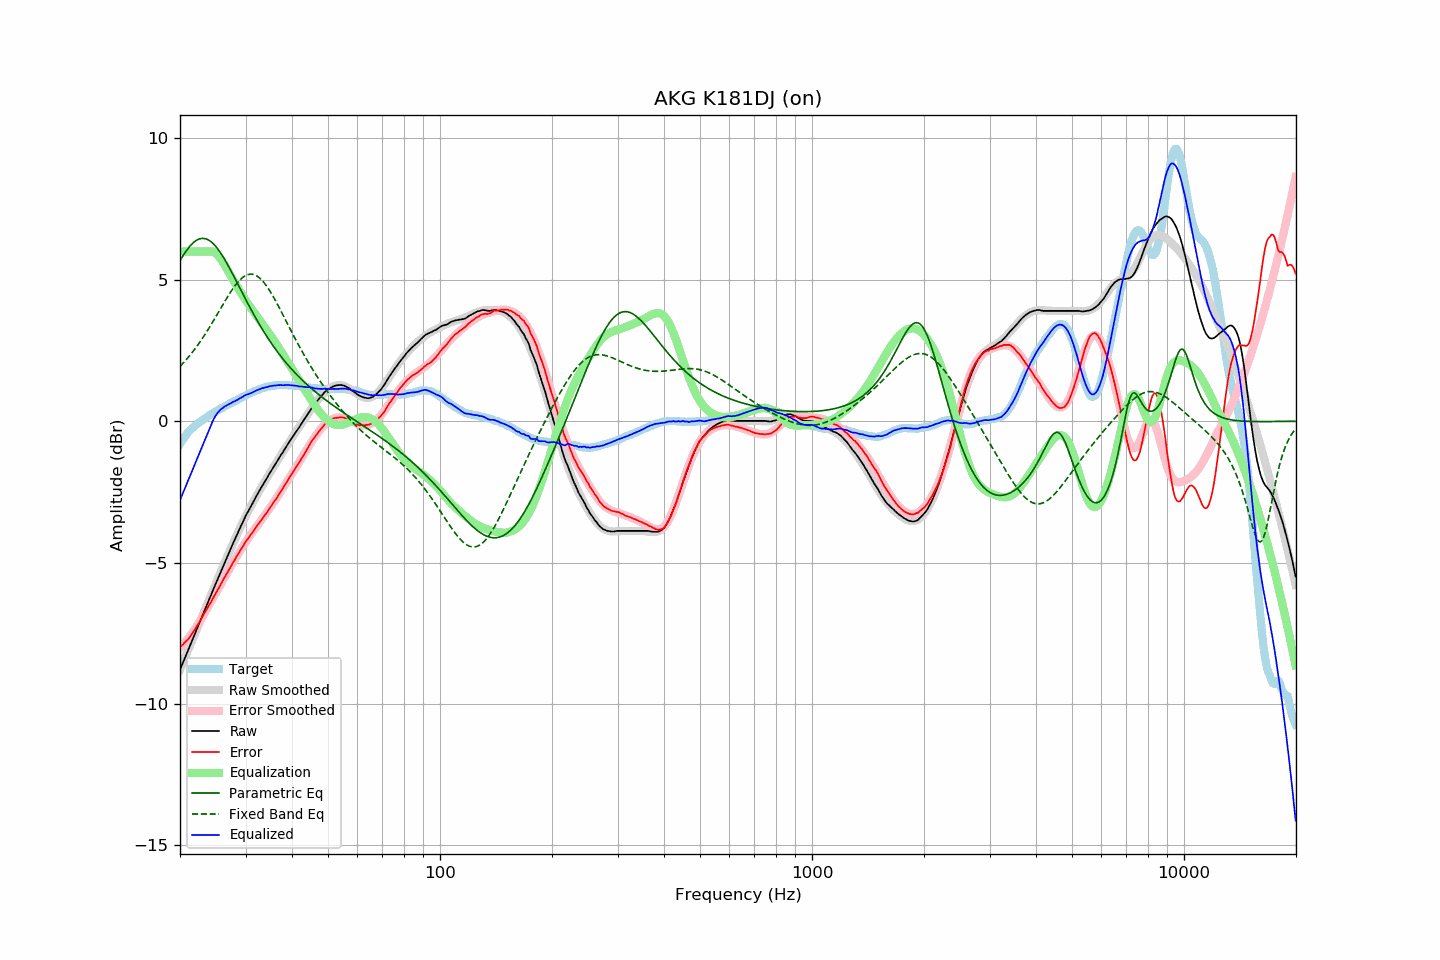

The data file committed next to this chart (first rows):
frequency, raw, error, smoothed, error_smoothed, equalization, parametric_eq, fixed_band_eq, equalized_raw, equalized_smoothed, target
20.00, -8.79, -7.99, -8.79, -8.01, 6.00, 5.68, 1.94, -2.79, -2.79, -0.80
20.20, -8.65, -7.94, -8.65, -7.95, 6.00, 5.77, 2.00, -2.65, -2.65, -0.71
20.40, -8.52, -7.89, -8.52, -7.89, 6.00, 5.86, 2.06, -2.52, -2.52, -0.63
20.61, -8.38, -7.82, -8.38, -7.82, 6.00, 5.95, 2.12, -2.38, -2.38, -0.56
20.81, -8.24, -7.77, -8.24, -7.75, 6.00, 6.03, 2.18, -2.24, -2.24, -0.47
21.02, -8.11, -7.72, -8.10, -7.68, 6.00, 6.11, 2.25, -2.11, -2.10, -0.39
21.23, -7.97, -7.64, -7.97, -7.61, 6.00, 6.18, 2.32, -1.97, -1.97, -0.33
21.44, -7.83, -7.55, -7.83, -7.53, 6.00, 6.24, 2.39, -1.83, -1.83, -0.27
21.66, -7.70, -7.48, -7.69, -7.45, 6.00, 6.30, 2.46, -1.70, -1.69, -0.22
21.87, -7.56, -7.38, -7.56, -7.37, 6.00, 6.35, 2.53, -1.56, -1.56, -0.17
22.09, -7.42, -7.29, -7.42, -7.29, 6.00, 6.39, 2.61, -1.42, -1.42, -0.12
22.31, -7.28, -7.20, -7.28, -7.20, 6.00, 6.42, 2.69, -1.28, -1.28, -0.07
22.54, -7.14, -7.11, -7.14, -7.11, 6.00, 6.44, 2.77, -1.14, -1.14, -0.04
22.76, -7.01, -7.01, -7.01, -7.01, 6.00, 6.46, 2.85, -1.01, -1.01, 0.01
22.99, -6.87, -6.90, -6.87, -6.92, 6.00, 6.46, 2.94, -0.87, -0.87, 0.03
23.22, -6.73, -6.80, -6.73, -6.82, 6.00, 6.46, 3.02, -0.73, -0.73, 0.07
23.45, -6.60, -6.71, -6.59, -6.72, 6.00, 6.45, 3.11, -0.60, -0.59, 0.11
23.69, -6.46, -6.61, -6.46, -6.62, 6.00, 6.43, 3.20, -0.46, -0.46, 0.15
23.92, -6.32, -6.51, -6.32, -6.52, 6.00, 6.40, 3.29, -0.32, -0.32, 0.19
24.16, -6.19, -6.43, -6.18, -6.41, 6.00, 6.36, 3.38, -0.19, -0.18, 0.24
24.40, -6.05, -6.32, -6.05, -6.31, 6.00, 6.31, 3.48, -0.05, -0.05, 0.27
24.65, -5.91, -6.21, -5.91, -6.21, 5.99, 6.26, 3.57, 0.08, 0.07, 0.30
24.89, -5.78, -6.11, -5.78, -6.11, 5.95, 6.20, 3.67, 0.18, 0.18, 0.33
25.14, -5.64, -6.01, -5.64, -6.01, 5.91, 6.13, 3.77, 0.27, 0.27, 0.37
25.39, -5.51, -5.91, -5.51, -5.91, 5.84, 6.05, 3.86, 0.34, 0.34, 0.40
25.65, -5.37, -5.81, -5.37, -5.81, 5.77, 5.97, 3.96, 0.40, 0.40, 0.44
25.91, -5.24, -5.70, -5.24, -5.70, 5.68, 5.89, 4.06, 0.44, 0.45, 0.46
26.16, -5.11, -5.60, -5.10, -5.60, 5.59, 5.79, 4.15, 0.49, 0.49, 0.49
26.43, -4.97, -5.50, -4.97, -5.50, 5.50, 5.70, 4.25, 0.53, 0.53, 0.53
26.69, -4.84, -5.40, -4.84, -5.40, 5.40, 5.60, 4.34, 0.56, 0.56, 0.56
26.96, -4.71, -5.30, -4.71, -5.30, 5.30, 5.50, 4.44, 0.59, 0.59, 0.59
27.23, -4.58, -5.21, -4.58, -5.20, 5.20, 5.39, 4.53, 0.62, 0.62, 0.63
27.50, -4.45, -5.10, -4.45, -5.10, 5.10, 5.29, 4.61, 0.65, 0.65, 0.66
27.77, -4.32, -4.99, -4.32, -5.00, 5.00, 5.18, 4.70, 0.68, 0.68, 0.68
28.05, -4.20, -4.91, -4.19, -4.90, 4.90, 5.07, 4.77, 0.70, 0.71, 0.71
28.33, -4.07, -4.80, -4.07, -4.81, 4.81, 4.96, 4.85, 0.74, 0.74, 0.73
28.62, -3.95, -4.71, -3.94, -4.71, 4.71, 4.85, 4.92, 0.76, 0.77, 0.76
28.90, -3.82, -4.62, -3.82, -4.62, 4.62, 4.73, 4.98, 0.80, 0.80, 0.80
29.19, -3.70, -4.52, -3.70, -4.53, 4.53, 4.62, 5.03, 0.83, 0.83, 0.82
29.48, -3.58, -4.45, -3.58, -4.44, 4.44, 4.51, 5.08, 0.86, 0.86, 0.87
29.78, -3.45, -4.34, -3.46, -4.35, 4.35, 4.40, 5.12, 0.90, 0.89, 0.89
30.08, -3.33, -4.25, -3.35, -4.26, 4.26, 4.29, 5.16, 0.93, 0.92, 0.92
30.38, -3.23, -4.18, -3.24, -4.18, 4.18, 4.18, 5.18, 0.95, 0.94, 0.95
30.68, -3.13, -4.10, -3.12, -4.10, 4.10, 4.08, 5.19, 0.97, 0.97, 0.98
30.99, -3.02, -4.01, -3.02, -4.01, 4.01, 3.97, 5.20, 0.99, 1.00, 0.99
31.30, -2.92, -3.94, -2.91, -3.93, 3.93, 3.87, 5.20, 1.01, 1.02, 1.02
31.61, -2.81, -3.86, -2.80, -3.85, 3.85, 3.76, 5.18, 1.05, 1.05, 1.05
31.93, -2.70, -3.77, -2.70, -3.78, 3.78, 3.66, 5.16, 1.08, 1.07, 1.07
32.24, -2.60, -3.69, -2.60, -3.70, 3.70, 3.56, 5.13, 1.10, 1.10, 1.09
32.57, -2.50, -3.62, -2.50, -3.62, 3.62, 3.46, 5.09, 1.12, 1.12, 1.12
32.89, -2.40, -3.54, -2.40, -3.54, 3.54, 3.37, 5.04, 1.14, 1.14, 1.15
33.22, -2.30, -3.46, -2.30, -3.46, 3.46, 3.27, 4.98, 1.17, 1.16, 1.16
33.55, -2.21, -3.39, -2.21, -3.38, 3.38, 3.18, 4.92, 1.18, 1.18, 1.18
33.89, -2.11, -3.30, -2.11, -3.30, 3.30, 3.09, 4.85, 1.20, 1.20, 1.19
34.23, -2.02, -3.24, -2.01, -3.22, 3.22, 3.00, 4.77, 1.20, 1.21, 1.22
34.57, -1.92, -3.15, -1.92, -3.14, 3.14, 2.91, 4.69, 1.22, 1.23, 1.23
34.92, -1.82, -3.06, -1.82, -3.06, 3.06, 2.83, 4.60, 1.24, 1.24, 1.24
35.27, -1.73, -2.98, -1.73, -2.98, 2.98, 2.74, 4.50, 1.25, 1.25, 1.25
35.62, -1.64, -2.89, -1.64, -2.90, 2.90, 2.66, 4.41, 1.26, 1.26, 1.25
35.97, -1.55, -2.81, -1.55, -2.81, 2.81, 2.58, 4.30, 1.26, 1.26, 1.26
... 635 more rows
